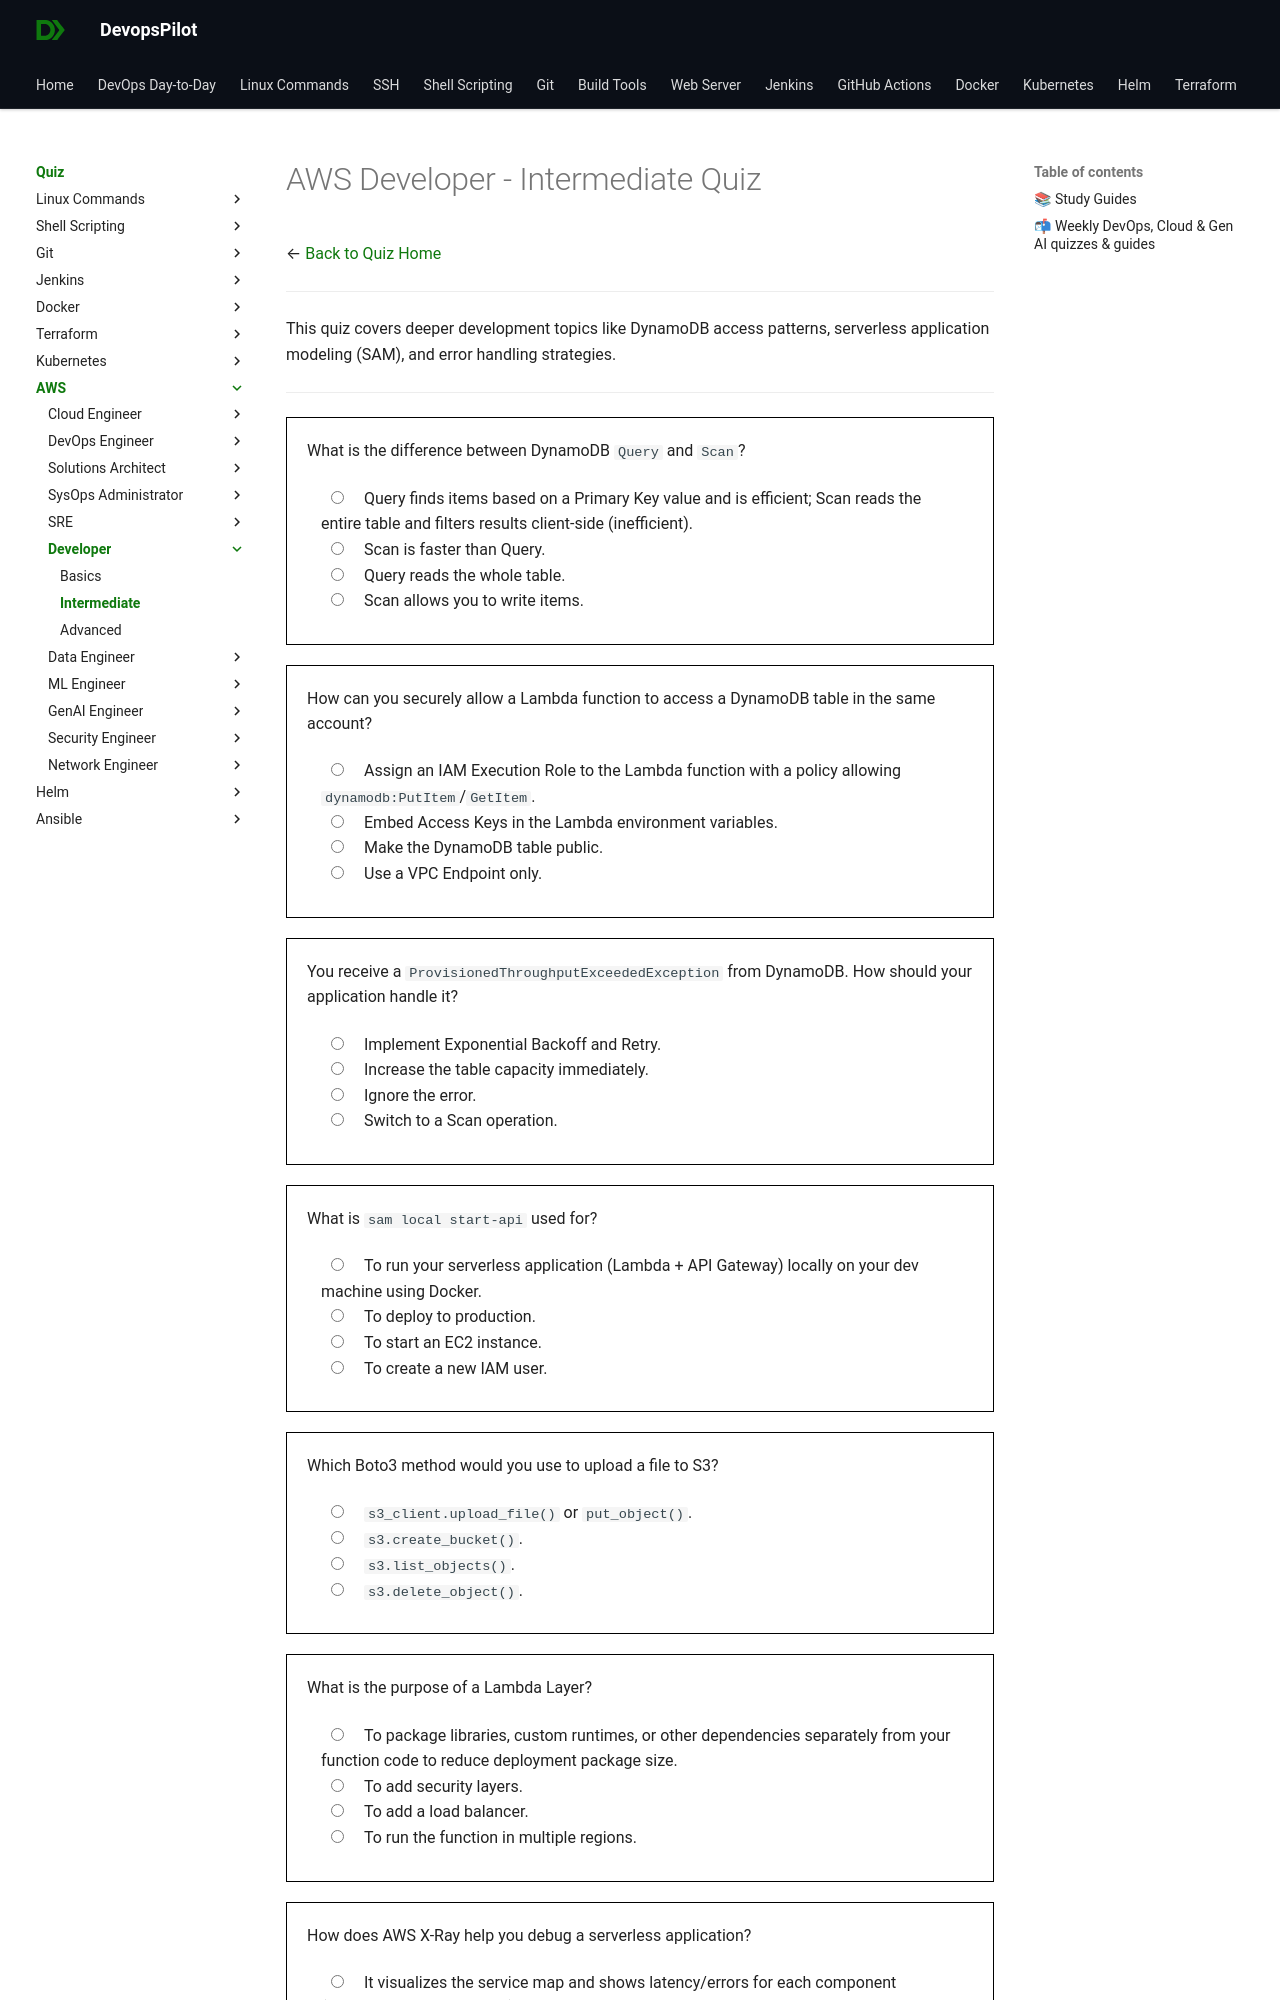

repository: devopspilot1/devopspilot1.github.io · page: quiz/aws/developer/intermediate/index.html · generator: mkdocs

---
title: "AWS Developer Quiz – Intermediate"
description: "Test your AWS Developer skills with intermediate quiz questions covering practical concepts, common workflows, and daily operational tasks."
---
